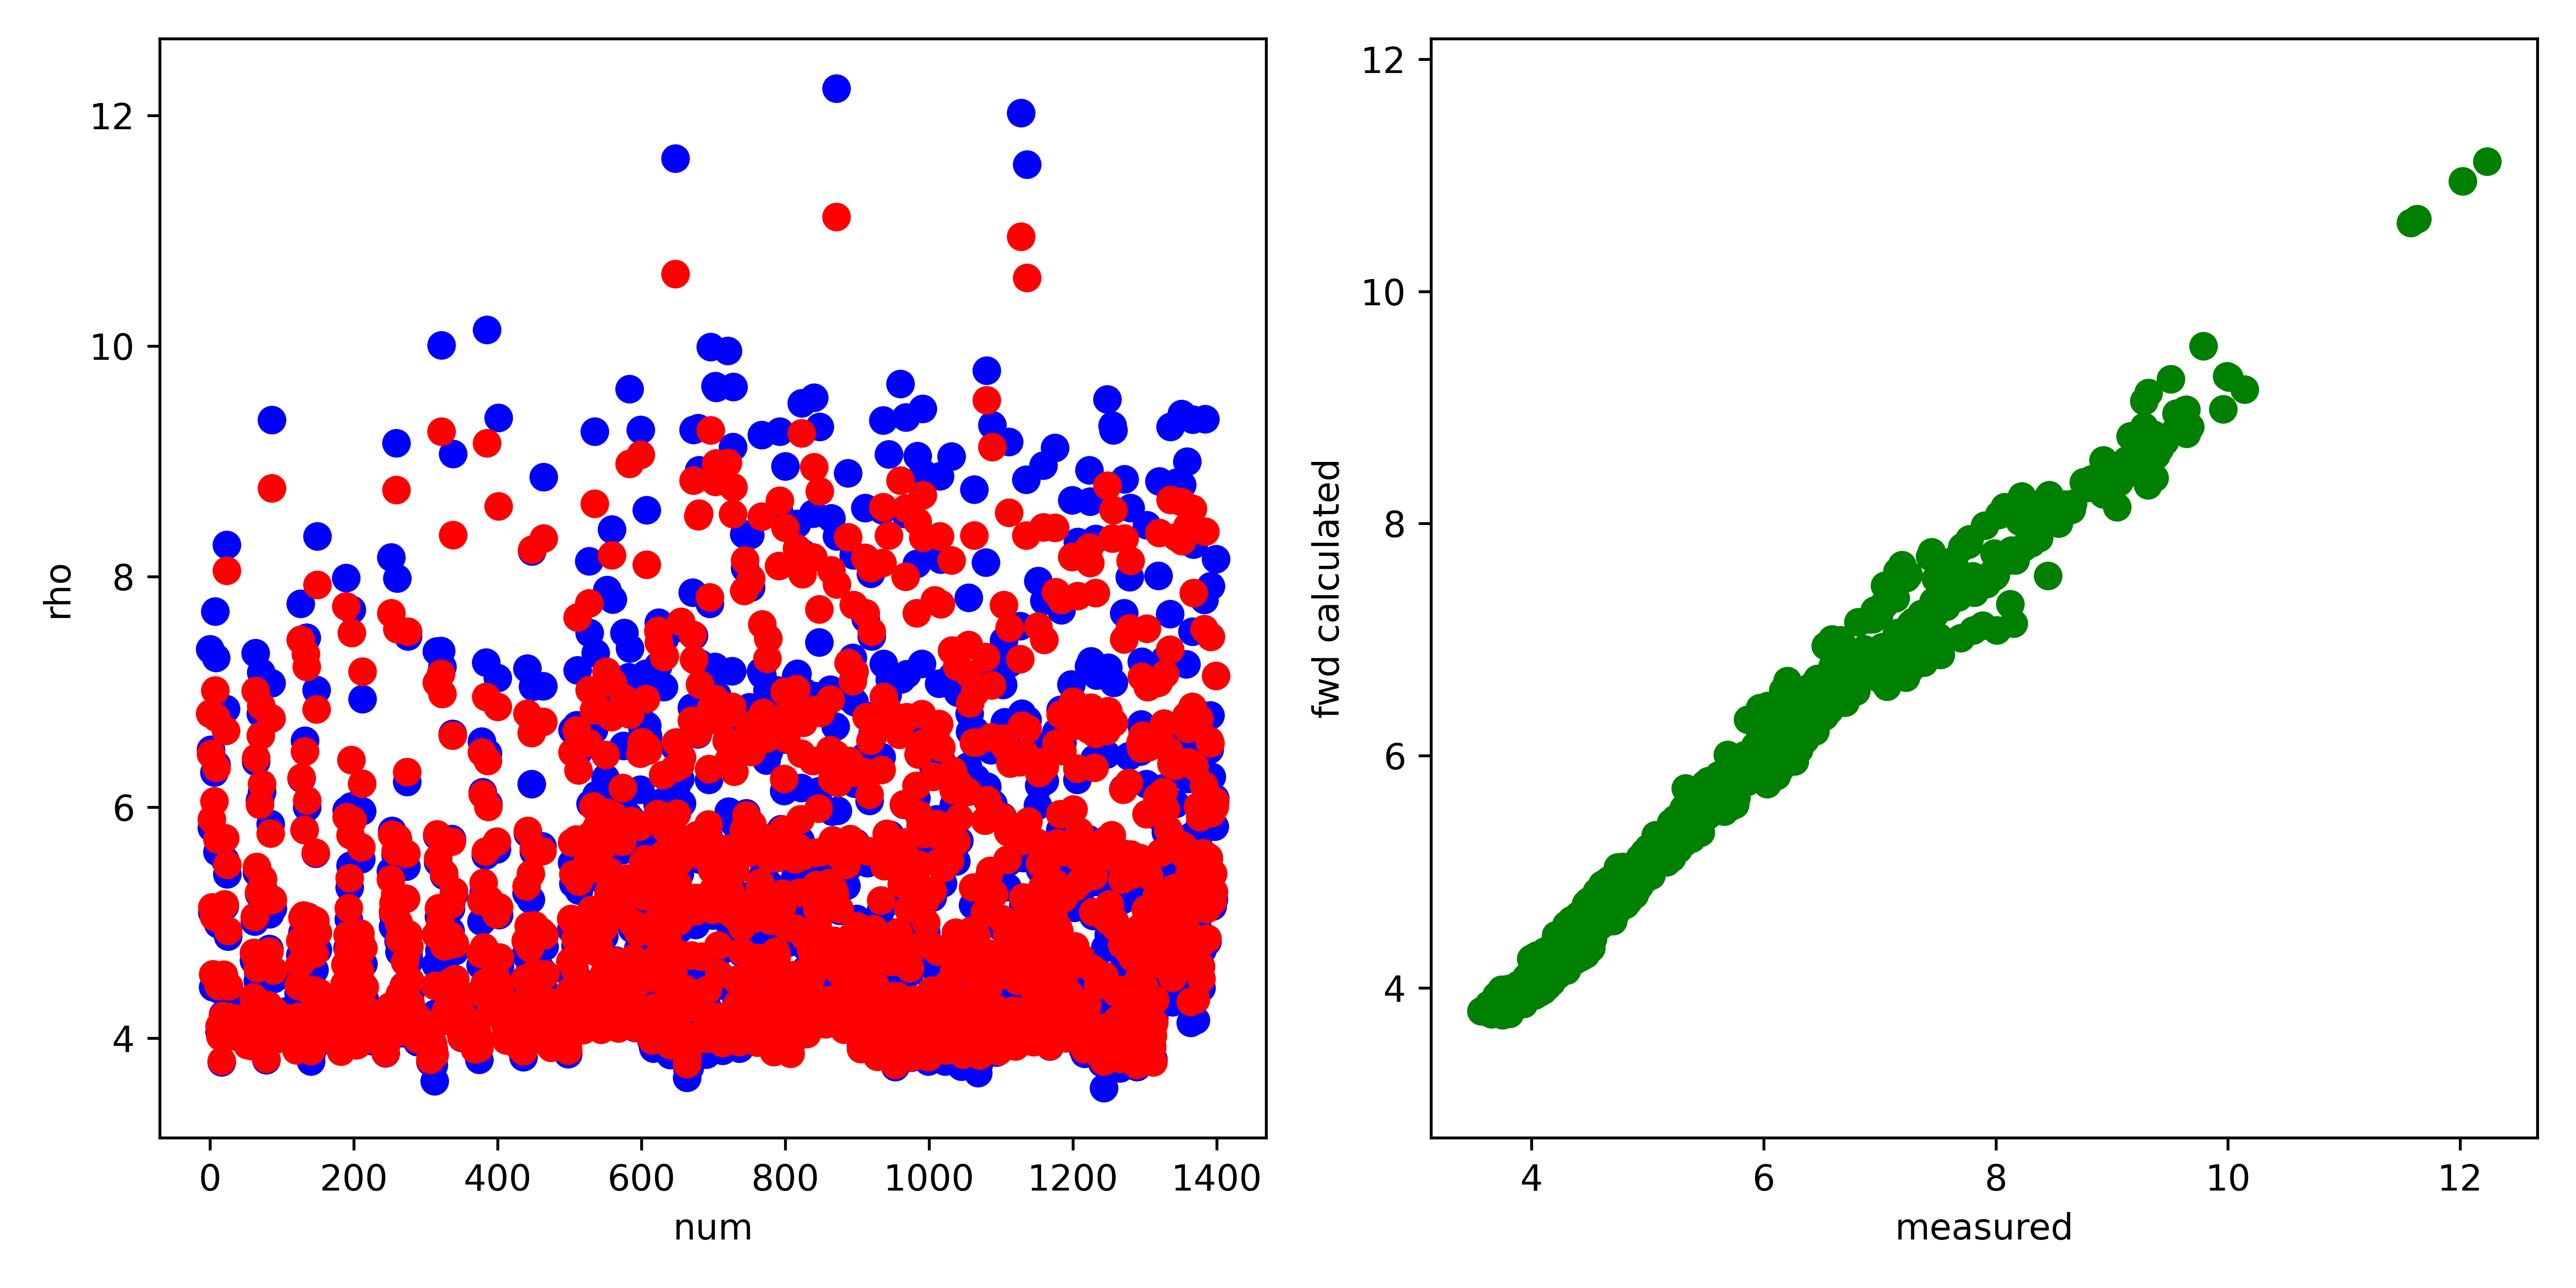

Values plotted in this chart, from the file beside it:
, fwd, measured, misfit, abs_misfit, percent_misfit
0, 6.814, 7.37, -0.5552, 0.5552, 0.07534
1, 6.463, 6.5, -0.03732, 0.03732, 0.005741
2, 5.898, 5.824, 0.07437, 0.07437, 0.01277
3, 5.132, 5.089, 0.04268, 0.04268, 0.008386
4, 4.553, 4.441, 0.1119, 0.1119, 0.0252
5, 5.05, 5.065, -0.0147, 0.0147, 0.002903
6, 6.053, 6.304, -0.2508, 0.2508, 0.03978
7, 7.013, 7.699, -0.6864, 0.6864, 0.08915
8, 6.779, 7.295, -0.516, 0.516, 0.07073
9, 6.345, 6.37, -0.02442, 0.02442, 0.003834
10, 5.721, 5.615, 0.1056, 0.1056, 0.01881
11, 5.04, 4.988, 0.05285, 0.05285, 0.0106
12, 4.454, 4.423, 0.03113, 0.03113, 0.007039
13, 4.102, 4.055, 0.04676, 0.04676, 0.01153
14, 4.011, 4.026, -0.01474, 0.01474, 0.003662
15, 4.03, 4.066, -0.03604, 0.03604, 0.008864
16, 3.799, 3.79, 0.009342, 0.009342, 0.002465
17, 4.013, 4.008, 0.004167, 0.004167, 0.00104
18, 4.192, 4.201, -0.009161, 0.009161, 0.00218
19, 4.55, 4.441, 0.1088, 0.1088, 0.0245
20, 5.158, 5.142, 0.01632, 0.01632, 0.003174
21, 5.734, 5.545, 0.1892, 0.1892, 0.03412
22, 6.665, 6.854, -0.1886, 0.1886, 0.02752
23, 8.051, 8.277, -0.2267, 0.2267, 0.02739
24, 5.504, 5.419, 0.08428, 0.08428, 0.01555
25, 4.928, 4.88, 0.04809, 0.04809, 0.009856
26, 4.448, 4.414, 0.03491, 0.03491, 0.00791
27, 4.181, 4.16, 0.02077, 0.02077, 0.004993
28, 4.11, 4.116, -0.005639, 0.005639, 0.00137
29, 4.167, 4.219, -0.05175, 0.05175, 0.01227
30, 4.083, 4.142, -0.05846, 0.05846, 0.01412
31, 4.039, 4.101, -0.0622, 0.0622, 0.01517
32, 4.018, 4.114, -0.09576, 0.09576, 0.02328
33, 4.015, 4.099, -0.08328, 0.08328, 0.02032
34, 4.052, 4.142, -0.08912, 0.08912, 0.02152
35, 4.153, 4.251, -0.09847, 0.09847, 0.02316
36, 4.085, 4.152, -0.0668, 0.0668, 0.01609
37, 4.117, 4.164, -0.04771, 0.04771, 0.01146
38, 4.123, 4.169, -0.04693, 0.04693, 0.01126
39, 4.066, 4.094, -0.02782, 0.02782, 0.006796
40, 4.024, 4.068, -0.04401, 0.04401, 0.01082
41, 4.039, 4.091, -0.05276, 0.05276, 0.0129
42, 4.044, 4.105, -0.06165, 0.06165, 0.01502
43, 4.148, 4.215, -0.06737, 0.06737, 0.01598
44, 4.134, 4.188, -0.05419, 0.05419, 0.01294
45, 4.174, 4.255, -0.08099, 0.08099, 0.01904
46, 4.084, 4.15, -0.06666, 0.06666, 0.01606
47, 4.083, 4.166, -0.08304, 0.08304, 0.01993
48, 4.072, 4.176, -0.1038, 0.1038, 0.02485
49, 4.01, 4.115, -0.1057, 0.1057, 0.02568
50, 4.014, 4.137, -0.1226, 0.1226, 0.02964
51, 4.049, 4.168, -0.1195, 0.1195, 0.02866
52, 3.937, 4.03, -0.09243, 0.09243, 0.02294
53, 3.978, 4.089, -0.1116, 0.1116, 0.02728
54, 4.003, 4.103, -0.09968, 0.09968, 0.0243
55, 3.958, 4.065, -0.1068, 0.1068, 0.02629
56, 3.978, 4.098, -0.1206, 0.1206, 0.02943
57, 4.017, 4.128, -0.1117, 0.1117, 0.02705
58, 3.93, 3.99, -0.06012, 0.06012, 0.01507
59, 4.155, 4.2, -0.045, 0.045, 0.01071
... 1,340 more rows
